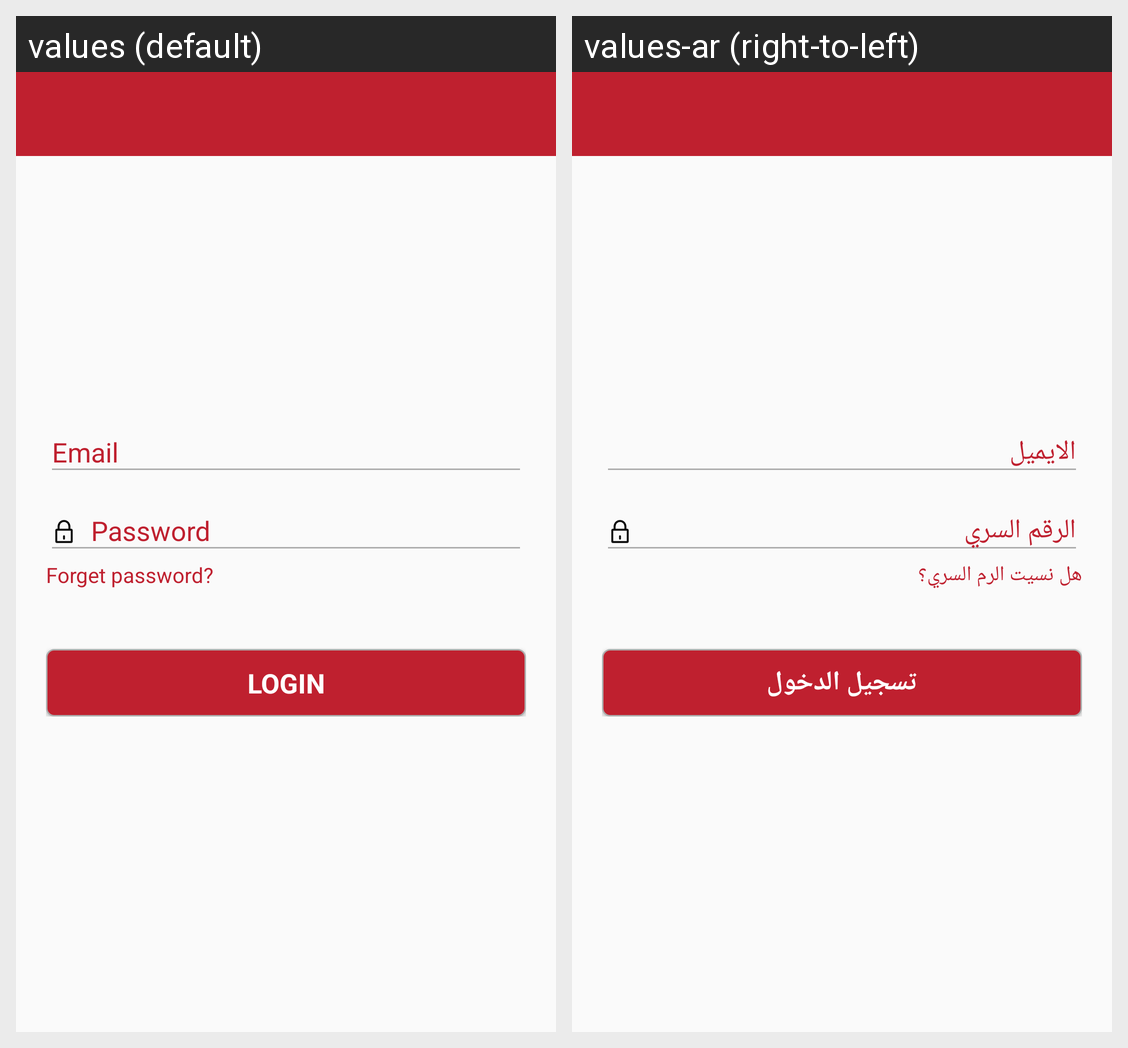

Locale-by-locale string values for the Android screen shown in this grid:
Android screen res/layout/activity_login.xml rendered under 2 locales, left to right: values (default), values-ar (right-to-left). Device: Nexus 5 (rendered at 1080×1920; each locale shown at half size, 540×960, under a caption strip naming it); theme AppTheme.
Strings drawn on this screen, with the default value and each locale's value (text and hints the layout hard-codes, and strings that could not be matched under every locale, appear in the picture but are not listed):

action_forget_password
  values: Forget password?
  values-ar: هل نسيت الرم السري؟

action_sign_in
  values: Login
  values-ar: تسجيل الدخول
